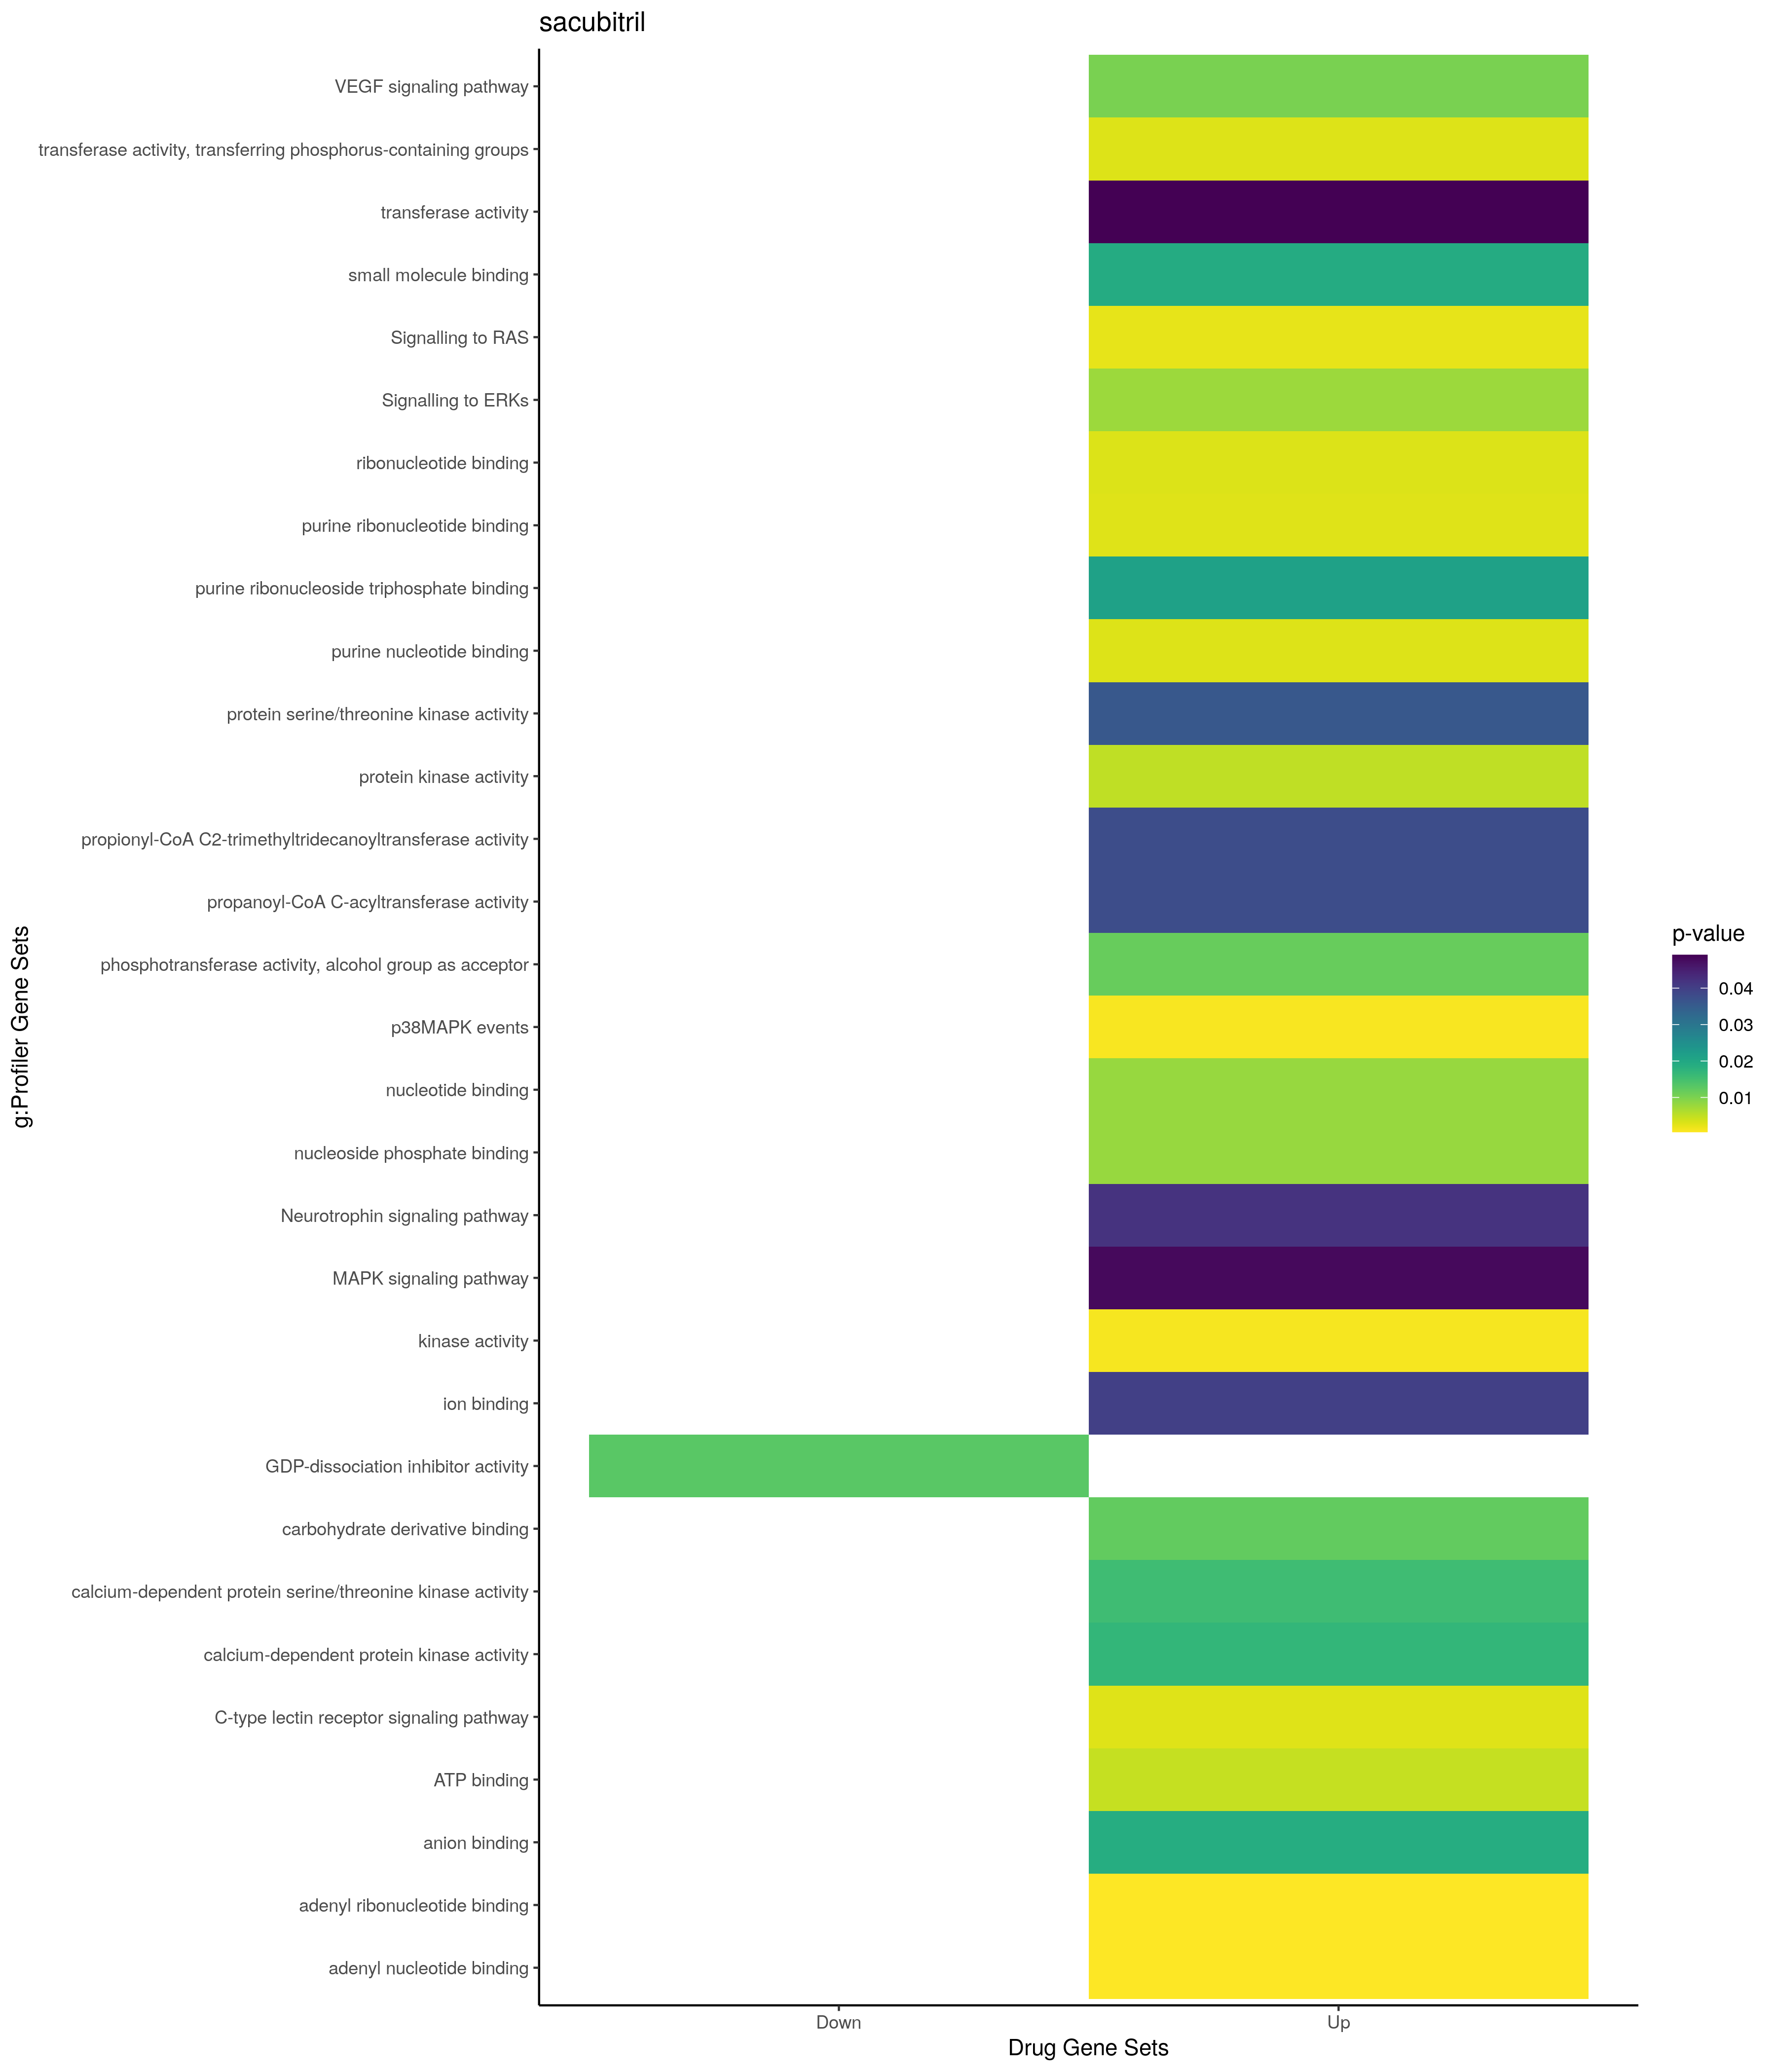

Data behind this chart, as committed beside it:
; query; significant; p_value; term_size; query_size; intersection_size; precision; recall; term_id; source; term_name; effective_domain_size; source_order; set
1; query_1; TRUE; 0,000689370281288335; 6224; 35; 25; 0,714285714285714; 0,00401670951156812; GO:0048518; GO:BP; positive regulation of biological proces…; 21100; 14840; Up
2; query_1; TRUE; 0,00260966263744051; 1882; 23; 11; 0,478260869565217; 0,00584484590860786; GO:0016310; GO:BP; phosphorylation; 21100; 5776; Up
3; query_1; TRUE; 0,00553185882273417; 1316; 33; 11; 0,333333333333333; 0,00835866261398176; GO:0071495; GO:BP; cellular response to endogenous stimulus; 21100; 19516; Up
4; query_1; TRUE; 0,00583344170999381; 6004; 24; 18; 0,75; 0,00299800133244504; GO:0031323; GO:BP; regulation of cellular metabolic process; 21100; 8255; Up
5; query_1; TRUE; 0,00763728266029819; 3776; 34; 18; 0,529411764705882; 0,00476694915254237; GO:0009893; GO:BP; positive regulation of metabolic process; 21100; 4213; Up
6; query_1; TRUE; 0,00780403343962182; 29; 23; 3; 0,130434782608696; 0,103448275862069; GO:0032958; GO:BP; inositol phosphate biosynthetic process; 21100; 9148; Up
7; query_1; TRUE; 0,012515601692587; 1624; 35; 12; 0,342857142857143; 0,00738916256157635; GO:1901700; GO:BP; response to oxygen-containing compound; 21100; 24966; Up
8; query_1; TRUE; 0,0170026782841692; 2781; 23; 12; 0,521739130434783; 0,00431499460625674; GO:0006796; GO:BP; phosphate-containing compound metabolic …; 21100; 2752; Up
9; query_1; TRUE; 0,0184704593596293; 2803; 23; 12; 0,521739130434783; 0,00428112736353907; GO:0006793; GO:BP; phosphorus metabolic process; 21100; 2749; Up
10; query_1; TRUE; 0,0199270910063612; 7313; 24; 19; 0,791666666666667; 0,00259811294954191; GO:0019222; GO:BP; regulation of metabolic process; 21100; 6474; Up
11; query_1; TRUE; 0,0205642567815623; 3895; 35; 18; 0,514285714285714; 0,00462130937098845; GO:0048583; GO:BP; regulation of response to stimulus; 21100; 14895; Up
12; query_1; TRUE; 0,0206028565347148; 951; 33; 9; 0,272727272727273; 0,00946372239747634; GO:0007167; GO:BP; enzyme-linked receptor protein signaling…; 21100; 3067; Up
13; query_1; TRUE; 0,0244167739046789; 953; 26; 8; 0,307692307692308; 0,00839454354669465; GO:0045321; GO:BP; leukocyte activation; 21100; 13217; Up
14; query_1; TRUE; 0,0277657302089212; 1557; 33; 11; 0,333333333333333; 0,00706486833654464; GO:0009719; GO:BP; response to endogenous stimulus; 21100; 4067; Up
15; query_1; TRUE; 0,0361495550182386; 313; 23; 5; 0,217391304347826; 0,0159744408945687; GO:0018105; GO:BP; peptidyl-serine phosphorylation; 21100; 5998; Up
16; query_1; TRUE; 0,0448788067501954; 1587; 23; 9; 0,391304347826087; 0,0056710775047259; GO:0006468; GO:BP; protein phosphorylation; 21100; 2446; Up
17; query_1; TRUE; 0,0480272177821028; 1595; 34; 11; 0,323529411764706; 0,00689655172413793; GO:0009890; GO:BP; negative regulation of biosynthetic proc…; 21100; 4210; Up
18; query_1; TRUE; 0,048824492767859; 6; 28; 2; 0,0714285714285714; 0,333333333333333; GO:0015705; GO:BP; iodide transport; 21100; 5378; Up
19; query_1; TRUE; 0,00156732339916172; 12241; 35; 32; 0,914285714285714; 0,00261416550935381; GO:0005737; GO:CC; cytoplasm; 21698; 384; Up
20; query_1; TRUE; 0,00201557726270947; 5420; 23; 16; 0,695652173913043; 0,0029520295202952; GO:0005829; GO:CC; cytosol; 21698; 469; Up
21; query_1; TRUE; 0,0197524511432798; 15; 20; 2; 0,1; 0,133333333333333; GO:0035859; GO:CC; Seh1-associated complex; 21698; 1885; Up
22; query_1; TRUE; 0,000521252293695326; 1566; 17; 9; 0,529411764705882; 0,00574712643678161; GO:0032559; GO:MF; adenyl ribonucleotide binding; 20183; 5405; Up
23; query_1; TRUE; 0,000552910771754712; 1577; 17; 9; 0,529411764705882; 0,00570703868103995; GO:0030554; GO:MF; adenyl nucleotide binding; 20183; 4877; Up
24; query_1; TRUE; 0,00105459863682627; 795; 12; 6; 0,5; 0,00754716981132075; GO:0016301; GO:MF; kinase activity; 20183; 3487; Up
25; query_1; TRUE; 0,00284789369894794; 1919; 17; 9; 0,529411764705882; 0,00468994267847837; GO:0032555; GO:MF; purine ribonucleotide binding; 20183; 5401; Up
26; query_1; TRUE; 0,00301148674853785; 1932; 17; 9; 0,529411764705882; 0,0046583850931677; GO:0017076; GO:MF; purine nucleotide binding; 20183; 3955; Up
27; query_1; TRUE; 0,0030293258543687; 954; 12; 6; 0,5; 0,00628930817610063; GO:0016772; GO:MF; transferase activity, transferring phosp…; 20183; 3741; Up
28; query_1; TRUE; 0,00306343443681614; 1936; 17; 9; 0,529411764705882; 0,00464876033057851; GO:0032553; GO:MF; ribonucleotide binding; 20183; 5399; Up
29; query_1; TRUE; 0,00468156440308901; 1503; 17; 8; 0,470588235294118; 0,0053226879574185; GO:0005524; GO:MF; ATP binding; 20183; 1888; Up
30; query_1; TRUE; 0,0051770539636704; 586; 12; 5; 0,416666666666667; 0,00853242320819113; GO:0004672; GO:MF; protein kinase activity; 20183; 1251; Up
31; query_1; TRUE; 0,00800337293683969; 2176; 17; 9; 0,529411764705882; 0,00413602941176471; GO:0000166; GO:MF; nucleotide binding; 20183; 35; Up
32; query_1; TRUE; 0,00803344997273701; 2177; 17; 9; 0,529411764705882; 0,0041341295360588; GO:1901265; GO:MF; nucleoside phosphate binding; 20183; 11989; Up
33; query_1; TRUE; 0,011795008143637; 695; 12; 5; 0,416666666666667; 0,00719424460431655; GO:0016773; GO:MF; phosphotransferase activity, alcohol gro…; 20183; 3742; Up
34; query_1; TRUE; 0,012213940499879; 2292; 17; 9; 0,529411764705882; 0,00392670157068063; GO:0097367; GO:MF; carbohydrate derivative binding; 20183; 10311; Up
35; query_1; TRUE; 0,0155125910394003; 22; 9; 2; 0,222222222222222; 0,0909090909090909; GO:0009931; GO:MF; calcium-dependent protein serine/threoni…; 20183; 2735; Up
36; query_1; TRUE; 0,0169860512432272; 23; 9; 2; 0,222222222222222; 0,0869565217391304; GO:0010857; GO:MF; calcium-dependent protein kinase activit…; 20183; 2843; Up
37; query_1; TRUE; 0,019079466850145; 2422; 17; 9; 0,529411764705882; 0,0037159372419488; GO:0043168; GO:MF; anion binding; 20183; 6765; Up
38; query_1; TRUE; 0,0192970565640859; 2519; 20; 10; 0,5; 0,00396982929734021; GO:0036094; GO:MF; small molecule binding; 20183; 6382; Up
39; query_1; TRUE; 0,0213639059945289; 1850; 17; 8; 0,470588235294118; 0,00432432432432432; GO:0035639; GO:MF; purine ribonucleoside triphosphate bindi…; 20183; 6335; Up
40; query_1; TRUE; 0,0359972355879503; 438; 12; 4; 0,333333333333333; 0,0091324200913242; GO:0004674; GO:MF; protein serine/threonine kinase activity; 20183; 1253; Up
41; query_1; TRUE; 0,0378218688314476; 1; 2; 1; 0,5; 1; GO:0033814; GO:MF; propanoyl-CoA C-acyltransferase activity; 20183; 5676; Up
42; query_1; TRUE; 0,0378218688314476; 1; 2; 1; 0,5; 1; GO:0050632; GO:MF; propionyl-CoA C2-trimethyltridecanoyltra…; 20183; 9011; Up
43; query_1; TRUE; 0,0399797725857136; 6066; 17; 13; 0,764705882352941; 0,00214309264754369; GO:0043167; GO:MF; ion binding; 20183; 6764; Up
44; query_1; TRUE; 0,0490941785531529; 2336; 12; 7; 0,583333333333333; 0,00299657534246575; GO:0016740; GO:MF; transferase activity; 20183; 3712; Up
45; query_1; TRUE; 0,00285289500068889; 102; 6; 3; 0,5; 0,0294117647058824; KEGG:04625; KEGG; C-type lectin receptor signaling pathway; 7559; 313; Up
46; query_1; TRUE; 0,0102710430177619; 57; 3; 2; 0,666666666666667; 0,0350877192982456; KEGG:04370; KEGG; VEGF signaling pathway; 7559; 290; Up
47; query_1; TRUE; 0,0419677437382011; 115; 3; 2; 0,666666666666667; 0,0173913043478261; KEGG:04722; KEGG; Neurotrophin signaling pathway; 7559; 335; Up
48; query_1; TRUE; 0,0480772622536442; 286; 12; 4; 0,333333333333333; 0,013986013986014; KEGG:04010; KEGG; MAPK signaling pathway; 7559; 227; Up
49; query_1; TRUE; 0,000911436058833705; 11; 3; 2; 0,666666666666667; 0,181818181818182; REAC:R-HSA-171007; REAC; p38MAPK events; 10770; 2545; Up
50; query_1; TRUE; 0,00225289513683988; 17; 3; 2; 0,666666666666667; 0,117647058823529; REAC:R-HSA-167044; REAC; Signalling to RAS; 10770; 2178; Up
51; query_1; TRUE; 0,00769623069172427; 31; 3; 2; 0,666666666666667; 0,0645161290322581; REAC:R-HSA-187687; REAC; Signalling to ERKs; 10770; 2177; Up
52; query_1; TRUE; 0,00752728617259866; 69; 9; 3; 0,333333333333333; 0,0434782608695652; WP:WP4341; WP; Non-genomic actions of 1,25 dihydroxyvit…; 7364; 423; Up
53; query_1; TRUE; 0,00866515652444608; 457; 13; 5; 0,384615384615385; 0,0109409190371991; GO:1903829; GO:BP; positive regulation of protein localizat…; 21100; 26852; Down
54; query_1; TRUE; 0,00099824512322734; 181; 14; 4; 0,285714285714286; 0,0220994475138122; GO:0001726; GO:CC; ruffle; 21698; 184; Down
55; query_1; TRUE; 0,00230303407239963; 109; 9; 3; 0,333333333333333; 0,0275229357798165; GO:0034451; GO:CC; centriolar satellite; 21698; 1716; Down
56; query_1; TRUE; 0,0134336838404996; 12241; 17; 17; 1; 0,00138877542684421; GO:0005737; GO:CC; cytoplasm; 21698; 384; Down
57; query_1; TRUE; 0,0223525075724332; 5420; 17; 12; 0,705882352941177; 0,0022140221402214; GO:0005829; GO:CC; cytosol; 21698; 469; Down
58; query_1; TRUE; 0,0272414756843602; 421; 14; 4; 0,285714285714286; 0,00950118764845606; GO:0031252; GO:CC; cell leading edge; 21698; 1259; Down
59; query_1; TRUE; 0,0314230888477273; 1; 3; 1; 0,333333333333333; 1; GO:0009317; GO:CC; acetyl-CoA carboxylase complex; 21698; 640; Down
60; query_1; TRUE; 0,0440920018411613; 79; 31; 3; 0,0967741935483871; 0,0379746835443038; GO:0030684; GO:CC; preribosome; 21698; 1136; Down
... 3 more rows
